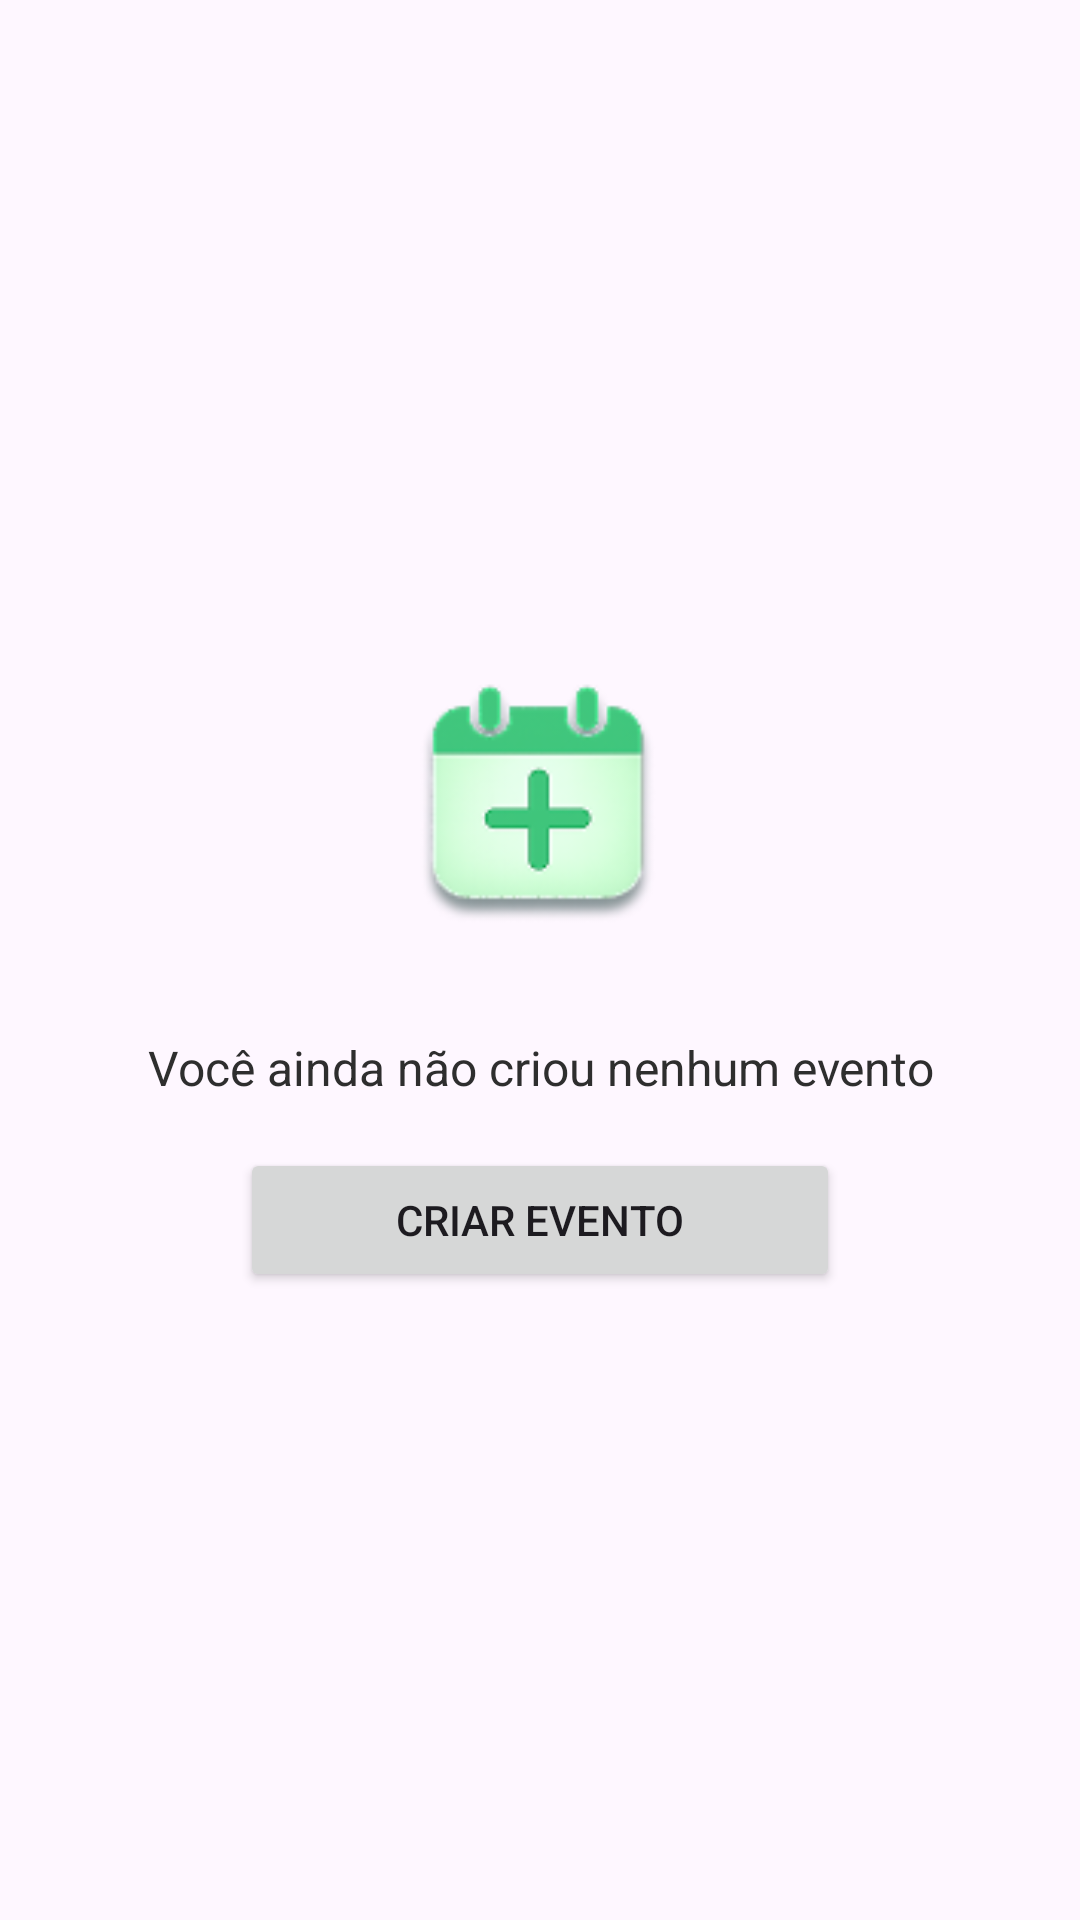

Layout XML and referenced resources for this Android screen:
<!-- AndroidManifest.xml: application theme Theme.AppAvaliaAi -->
<!-- res/layout/fragment_criados.xml -->
<?xml version="1.0" encoding="utf-8"?>
<FrameLayout
    xmlns:app="http://schemas.android.com/apk/res-auto"
    xmlns:android="http://schemas.android.com/apk/res/android"
    android:layout_width="match_parent"
    android:layout_height="match_parent">

    
    <androidx.recyclerview.widget.RecyclerView
        android:id="@+id/recyclerEventos"
        android:layout_width="match_parent"
        android:layout_height="match_parent" />

    
    <LinearLayout
        android:id="@+id/layoutEstadoVazio"
        android:layout_width="match_parent"
        android:layout_height="match_parent"
        android:gravity="center"
        android:orientation="vertical"
        android:padding="32dp">

        <ImageView
            android:layout_width="120dp"
            android:layout_height="120dp"
            android:src="@drawable/ic_calendariomais" />

        <TextView
            android:id="@+id/txtMensagem"
            android:layout_width="wrap_content"
            android:layout_height="wrap_content"
            android:layout_marginTop="16dp"
            android:gravity="center"
            android:text="Você ainda não criou nenhum evento"
            android:textColor="@color/TextoDosBotoes"
            android:textSize="16sp" />

        <Button
            android:id="@+id/btnAcao"
            android:layout_width="200dp"
            android:layout_height="wrap_content"
            android:layout_marginTop="16dp"
            android:text="Criar Evento"
            app:cornerRadius="5dp" />

    </LinearLayout>

</FrameLayout>
<!-- resources referenced by this layout -->
<resources>
  <color name="TextoDosBotoes">#2E2E2E</color>
  <!-- drawable ic_calendariomais: png bitmap (drawable, 9560 bytes) -->
  <style name="Theme.AppAvaliaAi" parent="Base.Theme.AppAvaliaAi" />
  <style name="Base.Theme.AppAvaliaAi" parent="Theme.Material3.Light.NoActionBar">
  
          <item name="colorPrimary">@color/VerdeDosBotões</item>
          <item name="colorSecondary">@color/VerdeDosBotões</item>
          <item name="colorTertiary">@color/VerdeDosBotões</item>
  
          <item name="colorOutline">@color/CinzaMaisClaro</item>
          <item name="colorOnSurface">@color/TextoDosBotoes</item>
          <item name="colorOnSurfaceVariant">@color/CinzaMaisClaro</item>
  
      </style>
  <color name="CinzaMaisClaro">#5A5A5A</color>
</resources>
